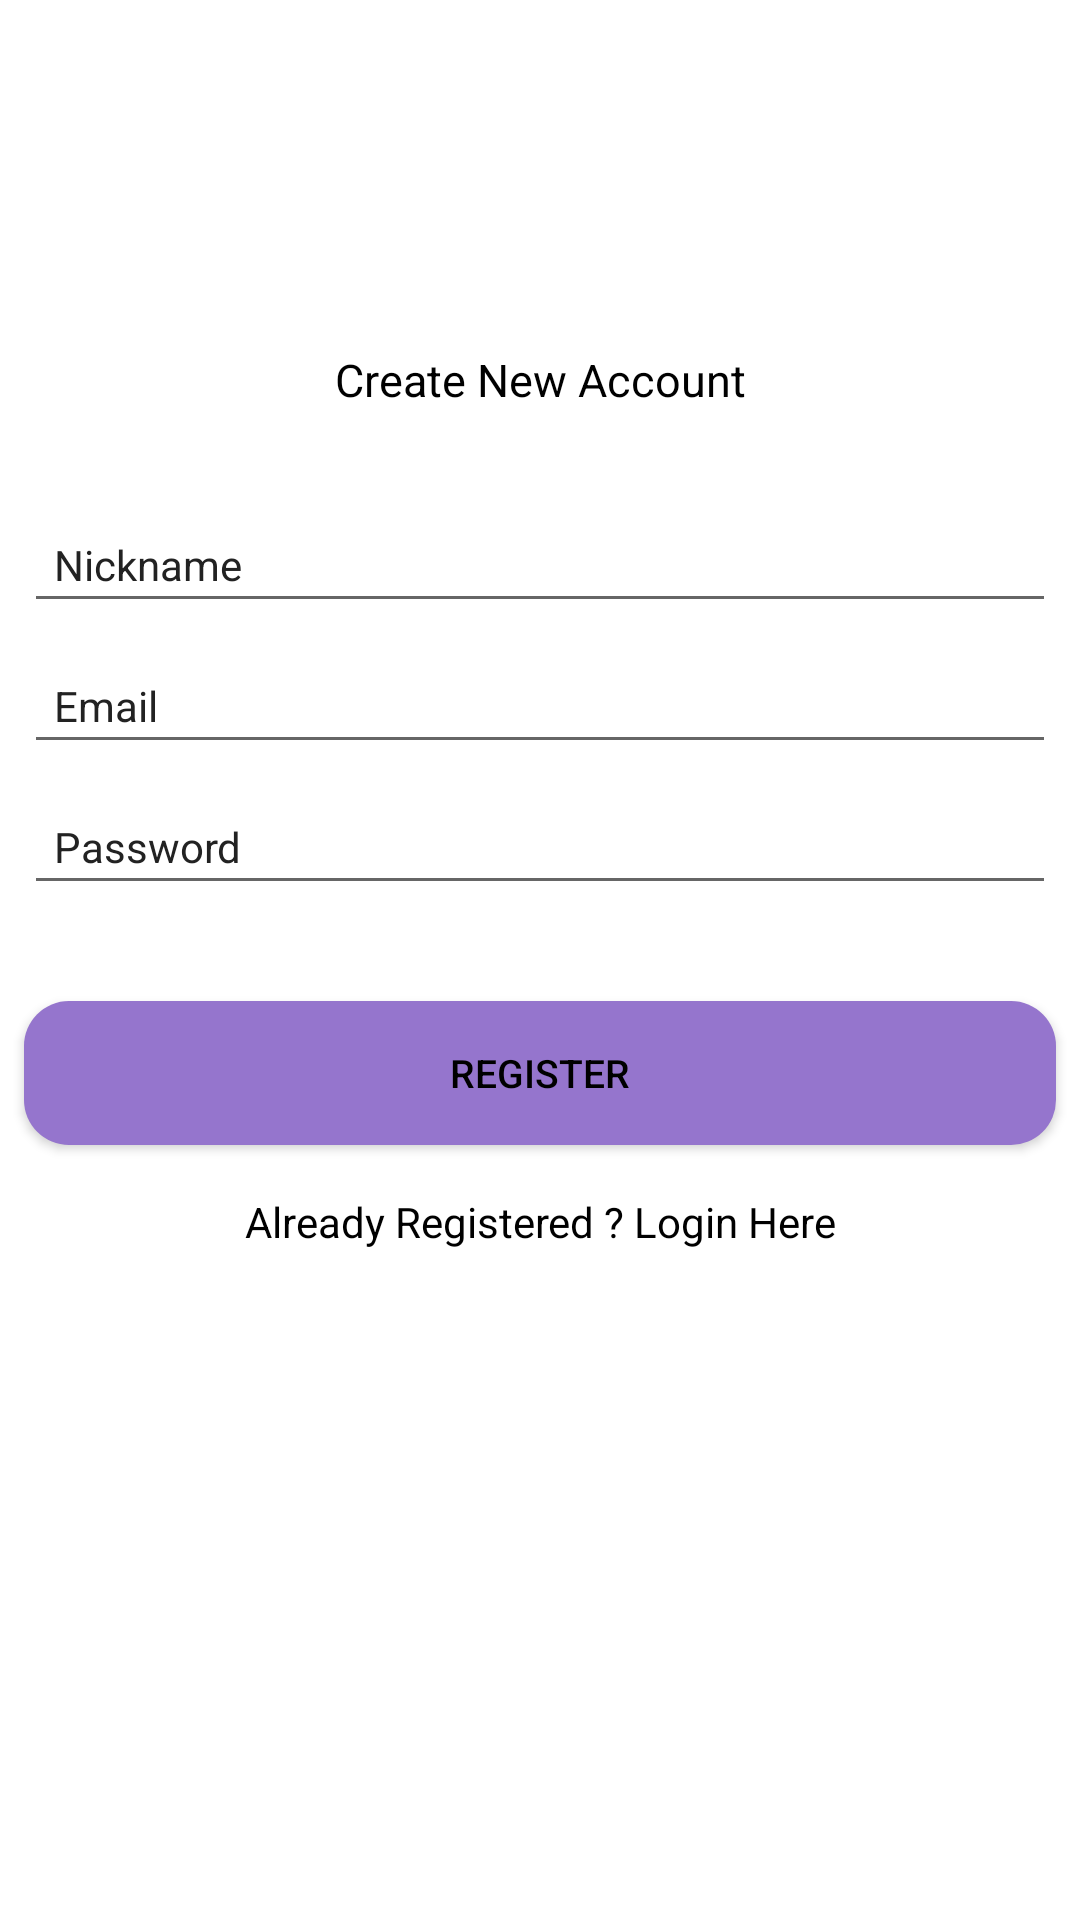

The Android layout XML behind this screen, and the referenced resources:
<!-- AndroidManifest.xml: application theme AppTheme -->
<!-- res/layout/activity_register.xml -->
<?xml version="1.0" encoding="utf-8"?>
<androidx.constraintlayout.widget.ConstraintLayout xmlns:android="http://schemas.android.com/apk/res/android"
    xmlns:app="http://schemas.android.com/apk/res-auto"
    xmlns:tools="http://schemas.android.com/tools"
    android:layout_width="match_parent"
    android:layout_height="match_parent"
    tools:context=".Register">

    <TextView
        android:id="@+id/createAccountTextView"
        android:layout_width="wrap_content"
        android:layout_height="wrap_content"
        android:layout_marginBottom="8dp"
        android:text="@string/create_new_account"
        android:textSize="15sp"
        app:layout_constraintBottom_toBottomOf="parent"
        app:layout_constraintEnd_toEndOf="parent"
        app:layout_constraintStart_toStartOf="parent"
        app:layout_constraintTop_toTopOf="parent"
        app:layout_constraintVertical_bias="0.19" />

    <EditText
        android:id="@+id/nicknameEditText"
        android:layout_width="0dp"
        android:layout_height="wrap_content"
        android:layout_marginStart="8dp"
        android:layout_marginTop="32dp"
        android:layout_marginEnd="8dp"
        android:ems="10"
        android:hint="@string/nickname"
        android:inputType="textPersonName"
        android:padding="10dp"
        android:textSize="14sp"
        app:layout_constraintBottom_toTopOf="@+id/emailEditText"
        app:layout_constraintEnd_toEndOf="parent"
        app:layout_constraintStart_toStartOf="parent"
        app:layout_constraintTop_toBottomOf="@+id/createAccountTextView"
        android:importantForAutofill="no" />

    <EditText
        android:id="@+id/emailEditText"
        android:layout_width="0dp"
        android:layout_height="wrap_content"
        android:layout_marginStart="8dp"
        android:layout_marginTop="8dp"
        android:layout_marginEnd="8dp"
        android:autofillHints=""
        android:ems="10"
        android:hint="@string/email"
        android:inputType="textEmailAddress"
        android:padding="10dp"
        android:textSize="14sp"
        app:layout_constraintEnd_toEndOf="parent"
        app:layout_constraintStart_toStartOf="parent"
        app:layout_constraintTop_toBottomOf="@+id/nicknameEditText" />

    <EditText
        android:id="@+id/passwordEditText"
        android:layout_width="0dp"
        android:layout_height="wrap_content"
        android:layout_marginStart="8dp"
        android:layout_marginTop="8dp"
        android:layout_marginEnd="8dp"
        android:ems="10"
        android:hint="@string/password"
        android:inputType="textPassword"
        android:padding="10dp"
        android:textSize="14sp"
        app:layout_constraintEnd_toEndOf="parent"
        app:layout_constraintStart_toStartOf="parent"
        app:layout_constraintTop_toBottomOf="@+id/emailEditText"
        android:importantForAutofill="no" />

    <Button
        android:id="@+id/registerButton"
        android:layout_width="0dp"
        android:layout_height="wrap_content"
        android:layout_marginStart="8dp"
        android:layout_marginTop="32dp"
        android:layout_marginEnd="8dp"
        android:text="@string/register"
        android:background="?attr/button_shape_drawable"
        android:textSize="13sp"
        app:layout_constraintEnd_toEndOf="parent"
        app:layout_constraintStart_toStartOf="parent"
        app:layout_constraintTop_toBottomOf="@+id/passwordEditText" />

    <TextView
        android:id="@+id/createText"
        android:layout_width="wrap_content"
        android:layout_height="wrap_content"
        android:layout_marginTop="16dp"
        android:text="@string/already_registered_login_here"
        app:layout_constraintEnd_toEndOf="parent"
        app:layout_constraintStart_toStartOf="parent"
        app:layout_constraintTop_toBottomOf="@+id/registerButton" />

    <ProgressBar
        android:id="@+id/progressBar"
        style="?android:attr/progressBarStyle"
        android:layout_width="wrap_content"
        android:layout_height="wrap_content"
        android:visibility="invisible"
        app:layout_constraintBottom_toBottomOf="parent"
        app:layout_constraintEnd_toEndOf="parent"
        app:layout_constraintStart_toStartOf="parent"
        app:layout_constraintTop_toBottomOf="@+id/createText"
        app:layout_constraintVertical_bias="0.26" />


</androidx.constraintlayout.widget.ConstraintLayout>
<!-- resources referenced by this layout -->
<resources>
  <string name="already_registered_login_here">Already Registered ? Login Here</string>
  <string name="create_new_account">Create New Account</string>
  <string name="email">Email</string>
  <string name="nickname">Nickname</string>
  <string name="password">Password</string>
  <string name="register">Register</string>
  <style name="AppTheme" parent="Theme.AppCompat.Light.DarkActionBar">
  
          <item name="colorPrimary">@color/colorPrimary</item>
          <item name="colorPrimaryDark">@color/colorPrimaryDark</item>
          <item name="colorAccent">@color/colorAccent</item>
          <item name="android:colorBackground">@color/white</item>
          <item name="care_label_drawable">@drawable/care_label_shape</item>
          <item name="button_shape_drawable">@drawable/button_shape</item>
          <item name="button_transparent_icon_shape_drawable">@drawable/button_transparent_icon_shape</item>
          <item name="android:itemBackground">@color/white</item>
  
          <item name="android:textColorHint">@color/charcoalColor</item>
          <item name="android:textColor">@color/black</item>
          <item name="android:editTextColor">@color/black</item>
          <item name="android:textColorPrimary">@color/black</item>
      </style>
  <color name="colorPrimary">#673ab7</color>
  <color name="colorPrimaryDark">#4527a0</color>
  <color name="colorAccent">#9575cd</color>
  <color name="white">#ffffff</color>
  <!-- drawable care_label_shape (drawable) -->
  <?xml version="1.0" encoding="UTF-8"?>
  <selector xmlns:android="http://schemas.android.com/apk/res/android">
      <item android:state_pressed="true" >
          <shape android:shape="rectangle" >
              <corners
                  android:bottomLeftRadius="20dp"
                  android:bottomRightRadius="20dp"
                  android:radius="60dp"
                  android:topLeftRadius="20dp"
                  android:topRightRadius="20dp" />
  
              <solid android:color="@color/colorPrimary" />
          </shape>
      </item>
      <item android:state_pressed="false">
          <shape android:shape="rectangle" >
              <corners
                  android:bottomLeftRadius="20dp"
                  android:bottomRightRadius="20dp"
                  android:radius="60dp"
                  android:topLeftRadius="20dp"
                  android:topRightRadius="20dp" />
  
              <solid android:color="@color/colorAccent" />
          </shape>
      </item>
  </selector>
  <color name="charcoalColor">#222222</color>
  <color name="black">#000000</color>
</resources>
